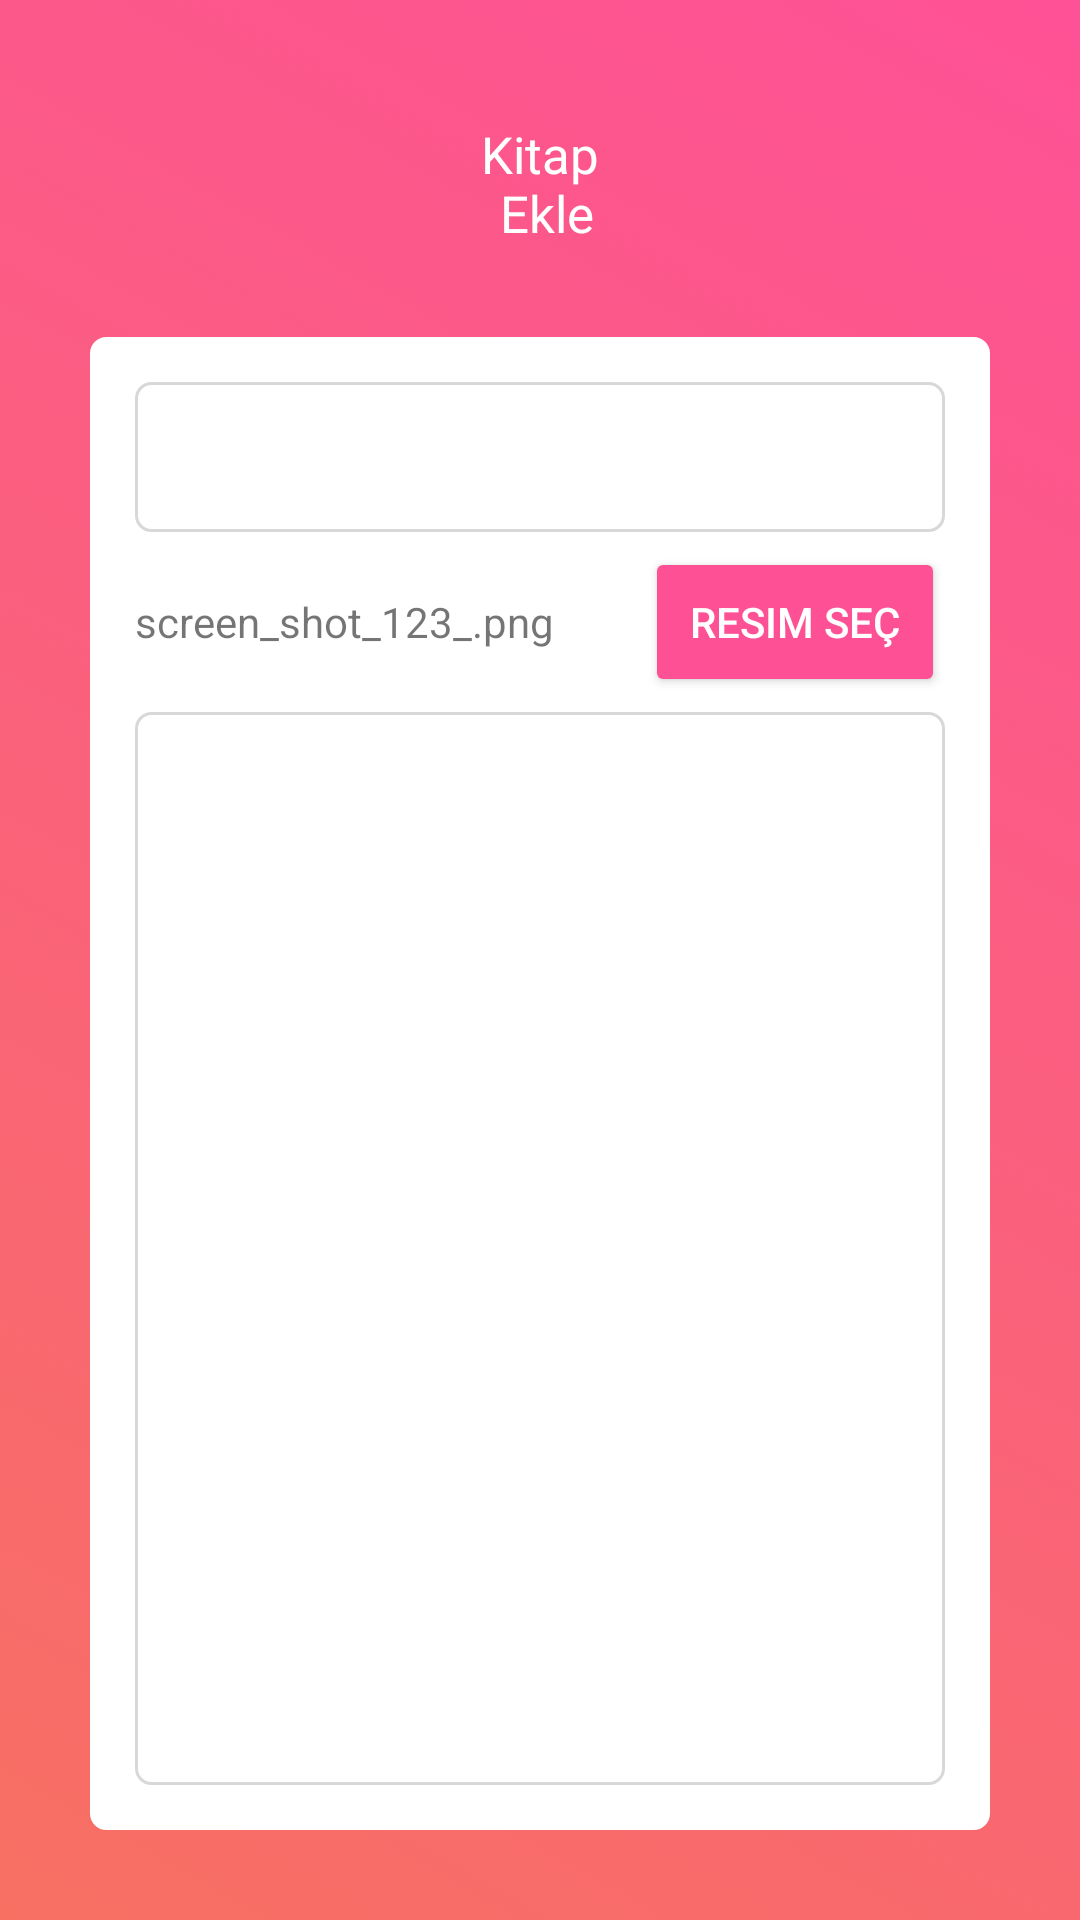

The Android layout XML behind this screen, and the referenced resources:
<!-- AndroidManifest.xml: application theme AppTheme -->
<!-- res/layout/add_book.xml -->
<?xml version="1.0" encoding="utf-8"?>
<LinearLayout xmlns:android="http://schemas.android.com/apk/res/android"
    android:layout_width="match_parent"
    android:layout_height="match_parent"
    android:background="@mipmap/addbg"
    android:gravity="center_horizontal"
    android:orientation="vertical">

    <TextView
        android:layout_width="match_parent"
        android:layout_height="wrap_content"
        android:gravity="center"
        android:textColor="@android:color/white"
        android:textSize="17sp"
        android:layout_marginTop="40dp"
        android:text="@string/kitapekle" />

    <RelativeLayout
        android:layout_width="match_parent"
        android:layout_height="wrap_content"
        android:layout_margin="30dp"
        android:background="@drawable/radius"
        android:padding="15dp">

        <EditText
            android:id="@+id/bookName"
            android:layout_width="match_parent"
            android:layout_height="50dp"
            android:layout_marginBottom="5dp"
            android:background="@drawable/etextrad"
            android:padding="3dp" />

        <Button
            android:id="@+id/cameraOpen"
            android:layout_width="100dp"
            android:layout_height="50dp"
            android:layout_alignParentEnd="true"
            android:layout_alignParentRight="true"
            android:layout_below="@+id/bookName"
            android:text="@string/resimsec"
            android:textColor="@android:color/white"
            android:theme="@style/MyButton" />

        <TextView
            android:id="@+id/textView2"
            android:layout_width="wrap_content"
            android:layout_height="wrap_content"
            android:layout_above="@+id/editText"
            android:layout_alignParentLeft="true"
            android:layout_alignParentStart="true"
            android:layout_below="@+id/bookName"
            android:layout_toLeftOf="@+id/cameraOpen"
            android:ellipsize="end"
            android:gravity="center_vertical"
            android:maxLines="1"
            android:text="screen_shot_123_.png" />

        <EditText
            android:id="@+id/editText"
            android:layout_width="wrap_content"
            android:layout_height="match_parent"
            android:layout_alignParentEnd="true"
            android:layout_alignParentLeft="true"
            android:layout_alignParentRight="true"
            android:layout_alignParentStart="true"
            android:layout_below="@+id/cameraOpen"
            android:layout_marginTop="5dp"
            android:background="@drawable/etextrad"
            android:gravity="top|left"
            android:inputType="textMultiLine"
            android:lines="5"
            android:padding="3dp" />
    </RelativeLayout>

</LinearLayout>
<!-- resources referenced by this layout -->
<resources>
  <!-- drawable etextrad (drawable) -->
  <shape
      xmlns:android="http://schemas.android.com/apk/res/android"
      android:shape="rectangle">
  
      <corners android:radius="5dp" />
      <solid android:color="@android:color/white" />
      <stroke
          android:width="1dip"
          android:color="@color/textGray" />
  </shape>
  <!-- drawable radius (drawable) -->
  <shape
      xmlns:android="http://schemas.android.com/apk/res/android"
      android:shape="rectangle">
  
      <corners android:radius="5dp" />
      <solid android:color="@android:color/white" />
      <stroke
          android:width="1dip"
          android:color="@android:color/white" />
  </shape>
  <!-- mipmap addbg: jpg bitmap (mipmap-xxhdpi, 35236 bytes) -->
  <string name="kitapekle">Kitap\n Ekle</string>
  <string name="resimsec">Resim Seç</string>
  <style name="MyButton" parent="Theme.AppCompat.Light">
          <item name="colorControlHighlight">@color/textGray</item>
          <item name="colorButtonNormal">@color/toolright</item>
      </style>
  <style name="AppTheme" parent="Theme.AppCompat.Light.NoActionBar">
          
          <item name="colorPrimary">@color/colorPrimary</item>
          <item name="colorPrimaryDark">@color/colorPrimaryDark</item>
          <item name="colorAccent">@color/colorAccent</item>
      </style>
  <color name="textGray">#D8D8D8</color>
  <color name="toolright">#fe5195</color>
  <color name="colorPrimary">#3F51B5</color>
  <color name="colorPrimaryDark">#99264d</color>
  <color name="colorAccent">#FF4081</color>
</resources>
